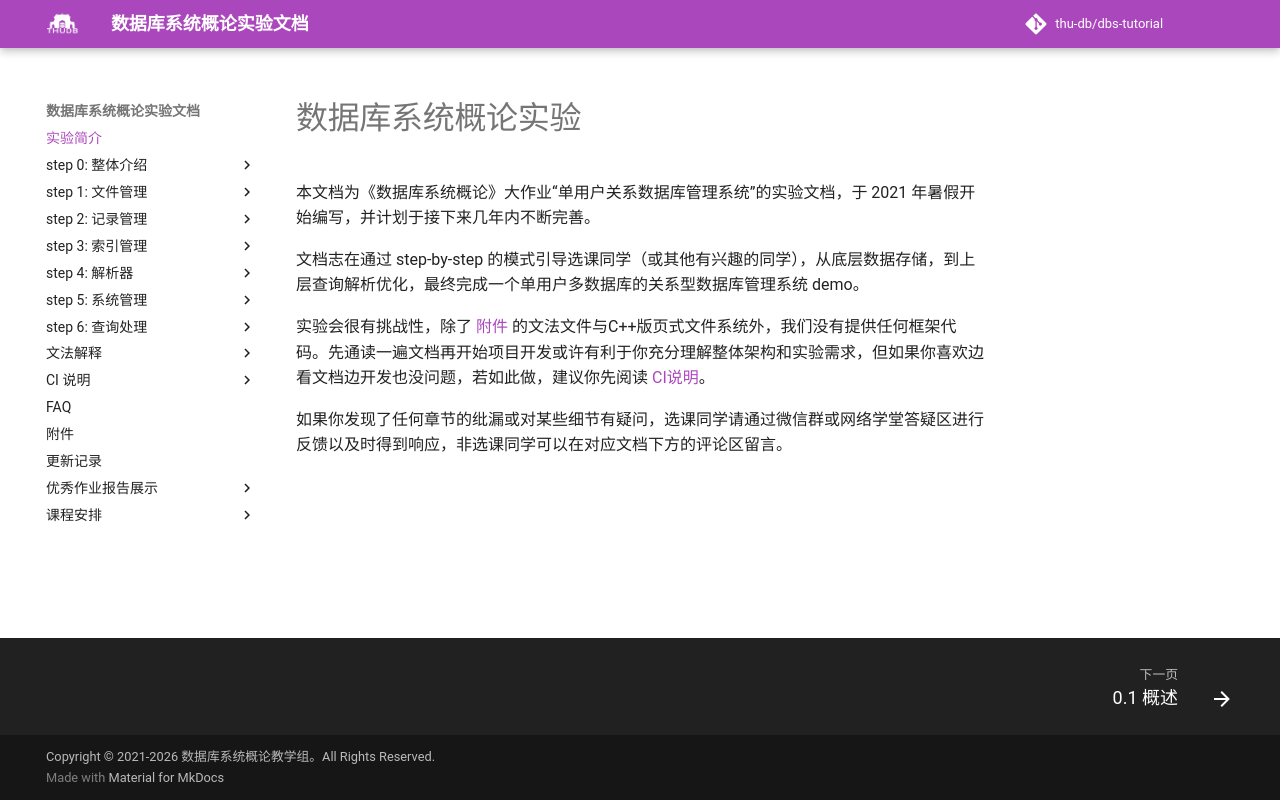

repository: thu-db/dbs-tutorial · page: index.html · generator: mkdocs

# 数据库系统概论实验

本文档为《数据库系统概论》大作业“单用户关系数据库管理系统”的实验文档，于 2021 年暑假开始编写，并计划于接下来几年内不断完善。

文档志在通过 step-by-step 的模式引导选课同学（或其他有兴趣的同学），从底层数据存储，到上层查询解析优化，最终完成一个单用户多数据库的关系型数据库管理系统 demo。

实验会很有挑战性，除了 [附件](files.md) 的文法文件与C++版页式文件系统外，我们没有提供任何框架代码。先通读一遍文档再开始项目开发或许有利于你充分理解整体架构和实验需求，但如果你喜欢边看文档边开发也没问题，若如此做，建议你先阅读 [CI说明](ci/intro.md)。

如果你发现了任何章节的纰漏或对某些细节有疑问，选课同学请通过微信群或网络学堂答疑区进行反馈以及时得到响应，非选课同学可以在对应文档下方的评论区留言。
